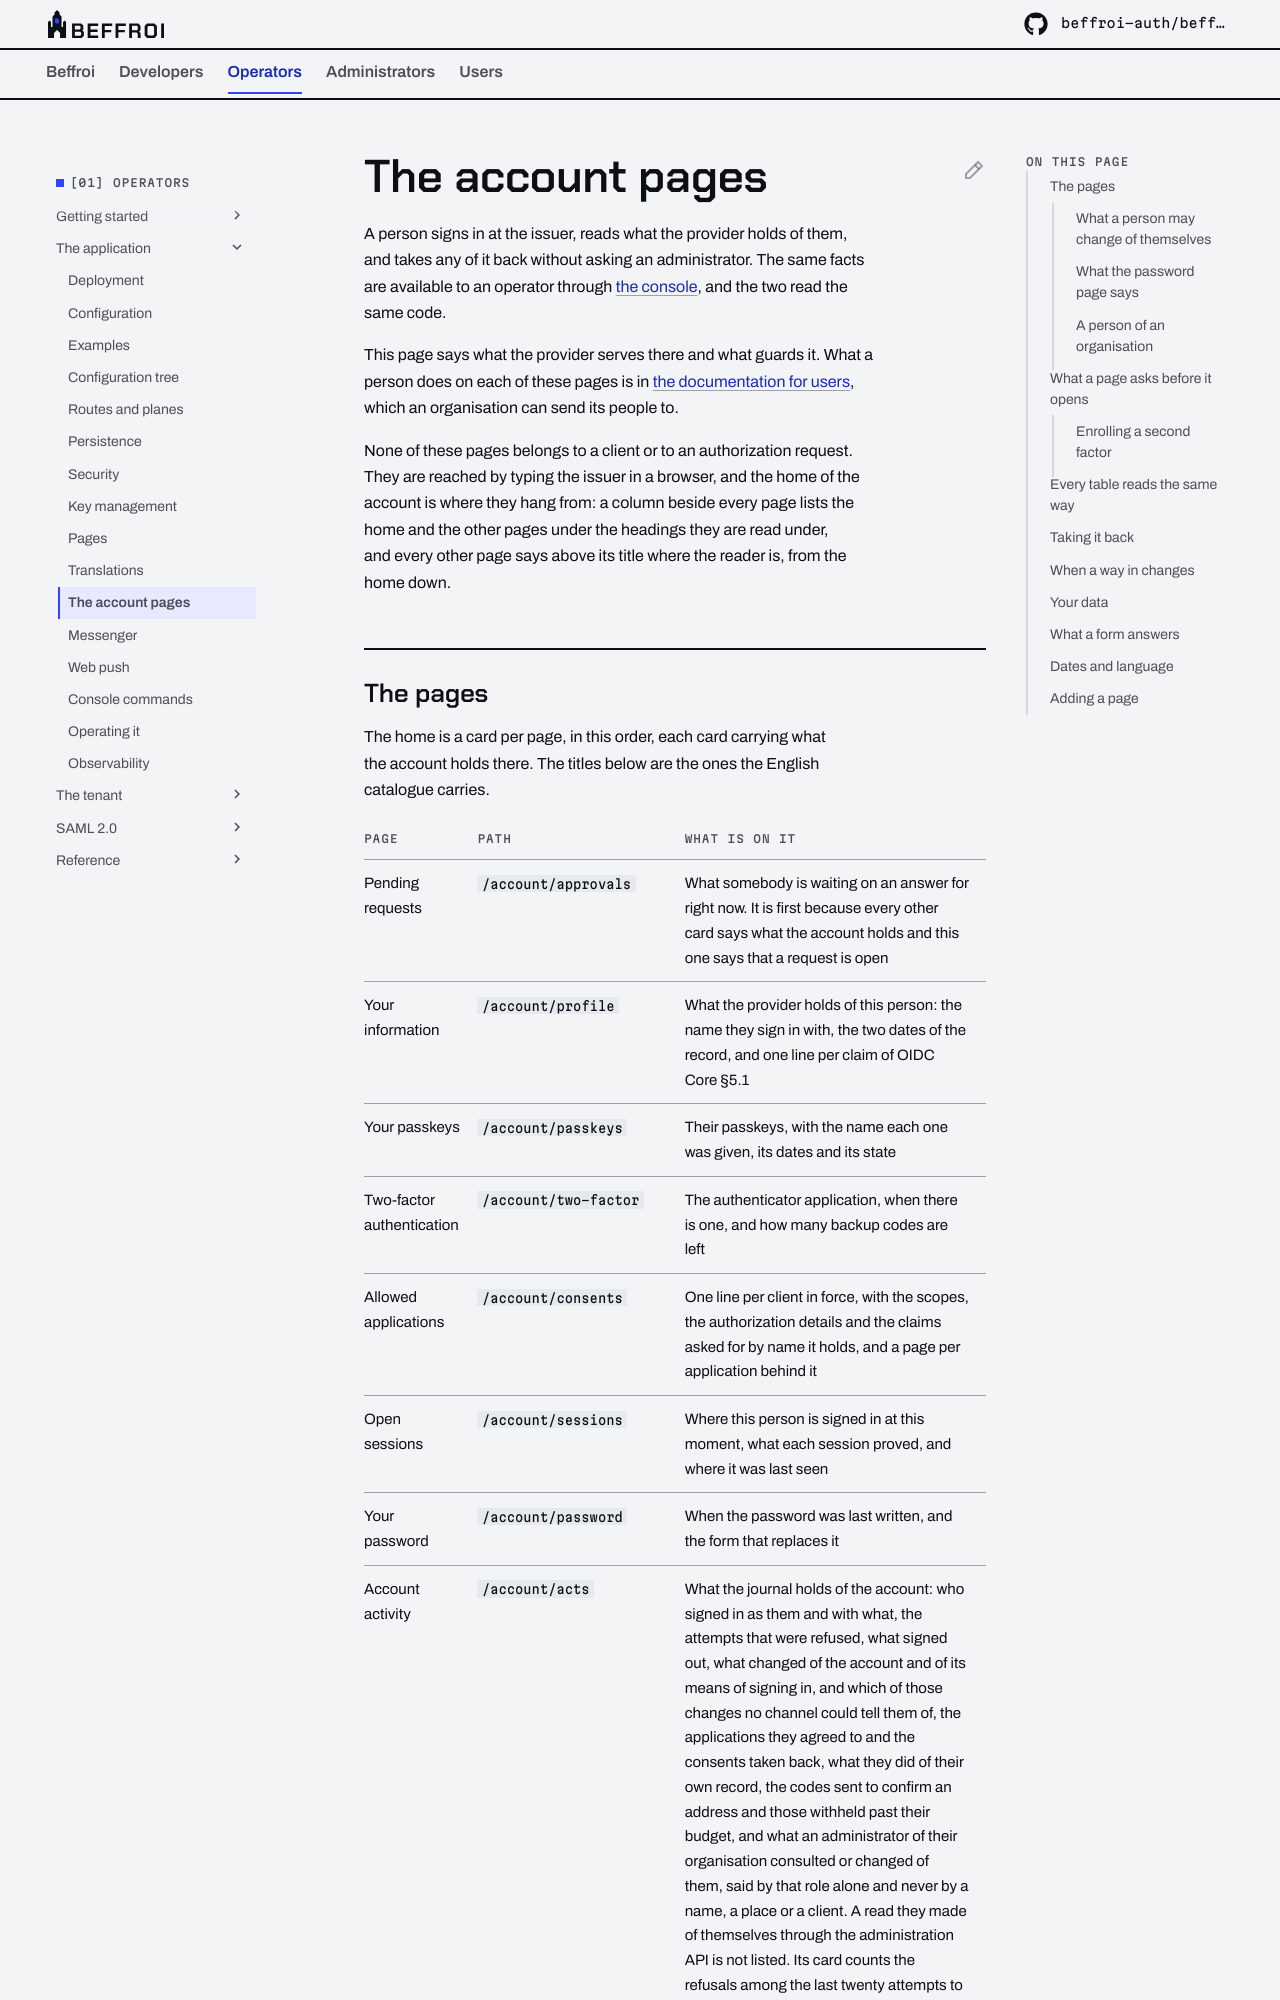

repository: beffroi-auth/docs · page: 0.2/operators/application/account/index.html · generator: mkdocs

---
title: The account pages
description: What a person reads of themselves, what they can take back, and what a page asks before it opens.
---

# The account pages

A person signs in at the issuer, reads what the provider holds of them, and takes any of it back without
asking an administrator. The same facts are available to an operator through
[the console](console-commands.md), and the two read the same code.

This page says what the provider serves there and what guards it. What a person does on each of these pages
is in [the documentation for users](../../users/index.md), which an organisation can send its people to.

None of these pages belongs to a client or to an authorization request. They are reached by typing the
issuer in a browser, and the home of the account is where they hang from: a column beside every page lists
the home and the other pages under the headings they are read under, and every other page says above its
title where the reader is, from the home down.
